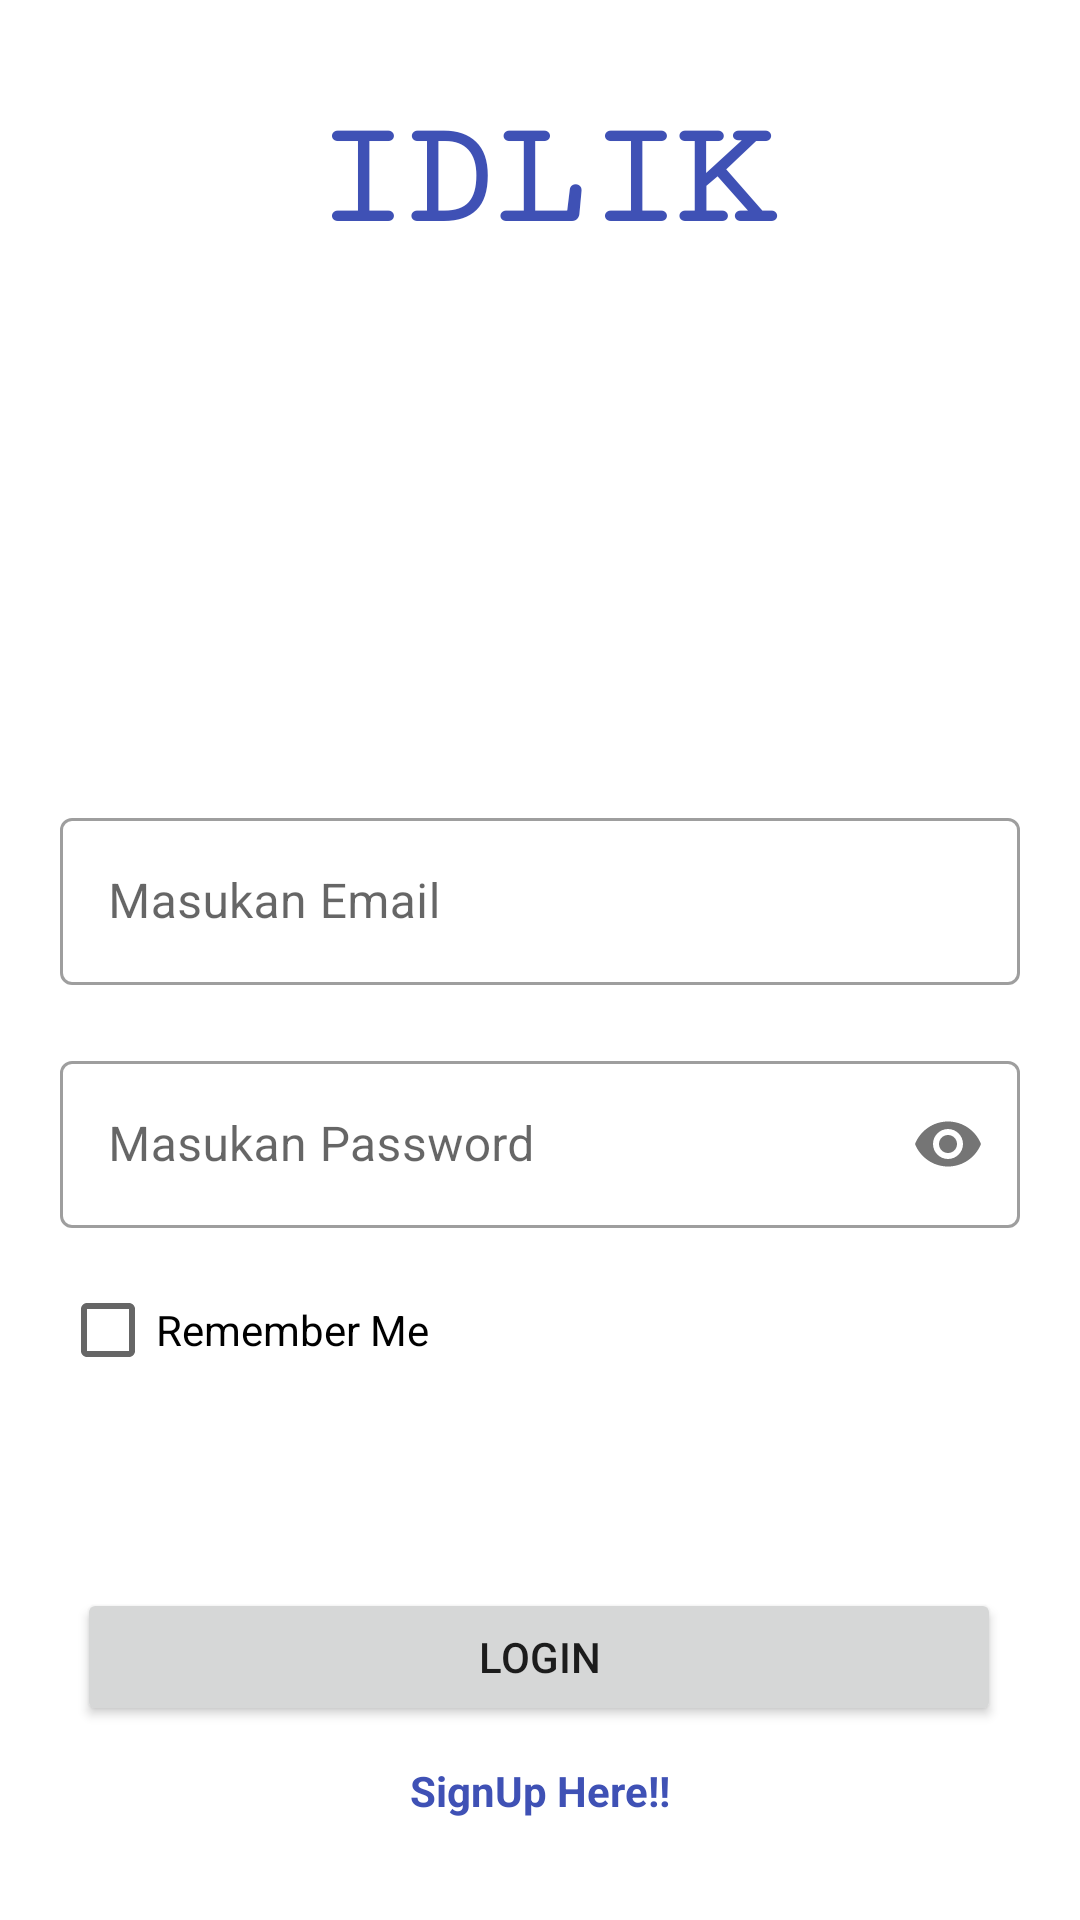

Produce the Android XML layout that renders to this screen, including the resource entries it uses.
<!-- AndroidManifest.xml: application theme Theme.MaterialComponents.Light.NoActionBar -->
<!-- res/layout/fragment_login.xml -->
<?xml version="1.0" encoding="utf-8"?>
<androidx.constraintlayout.widget.ConstraintLayout xmlns:android="http://schemas.android.com/apk/res/android"
    xmlns:app="http://schemas.android.com/apk/res-auto"
    xmlns:tools="http://schemas.android.com/tools"
    android:layout_width="match_parent"
    android:layout_height="match_parent"
    tools:context=".fragment.LoginFragment">

    <TextView
        android:id="@+id/tv_idlik"
        android:layout_width="match_parent"
        android:layout_height="wrap_content"
        android:layout_marginTop="32dp"
        android:fontFamily="serif-monospace"
        android:text="IDLIK"
        android:textAlignment="center"
        android:textColor="#3F51B5"
        android:textSize="50dp"
        android:textStyle="bold"
        app:layout_constraintEnd_toEndOf="parent"
        app:layout_constraintHorizontal_bias="0.0"
        app:layout_constraintStart_toStartOf="parent"
        app:layout_constraintTop_toTopOf="parent" />

    <ImageView
        android:id="@+id/iv_logo"
        android:layout_width="160dp"
        android:layout_height="160dp"
        android:layout_marginEnd="20dp"
        android:src="@drawable/ic_undraw_working_late_pukg"
        app:layout_constraintEnd_toEndOf="parent"
        app:layout_constraintHorizontal_bias="0.541"
        app:layout_constraintStart_toStartOf="parent"
        app:layout_constraintTop_toBottomOf="@+id/tv_idlik" />

    <com.google.android.material.textfield.TextInputLayout
        style="@style/Widget.MaterialComponents.TextInputLayout.OutlinedBox"
        android:layout_marginBottom="10dp"
        android:layout_marginTop="20dp"
        android:layout_marginEnd="20dp"
        android:layout_marginStart="20dp"
        android:id="@+id/tf_email"
        android:layout_width="match_parent"
        android:layout_height="wrap_content"
        android:hint="Masukan Email"
        app:layout_constraintEnd_toEndOf="parent"
        app:layout_constraintStart_toStartOf="parent"
        app:layout_constraintTop_toBottomOf="@+id/iv_logo">

        <com.google.android.material.textfield.TextInputEditText
            android:id="@+id/et_email"
            android:layout_width="match_parent"
            android:layout_height="wrap_content" />

    </com.google.android.material.textfield.TextInputLayout>


    <com.google.android.material.textfield.TextInputLayout
        android:id="@+id/tf_password"
        style="@style/Widget.MaterialComponents.TextInputLayout.OutlinedBox"
        android:layout_width="match_parent"
        android:layout_height="wrap_content"
        android:layout_marginTop="20dp"
        android:layout_marginStart="20dp"
        android:layout_marginEnd="20dp"
        android:hint="Masukan Password"
        app:passwordToggleEnabled="true"
        app:layout_constraintEnd_toEndOf="parent"
        app:layout_constraintStart_toStartOf="parent"
        app:layout_constraintTop_toBottomOf="@+id/tf_email">

        <com.google.android.material.textfield.TextInputEditText

            android:id="@+id/et_password"
            android:layout_width="match_parent"
            android:layout_height="wrap_content"
            tools:layout_editor_absoluteX="0dp"
            tools:layout_editor_absoluteY="110dp"
            android:inputType="textPassword"/>

    </com.google.android.material.textfield.TextInputLayout>

    <androidx.appcompat.widget.AppCompatButton
        android:id="@+id/btn_login"
        android:layout_width="308dp"
        android:layout_height="46dp"
        android:layout_marginTop="120dp"
        android:text="Login"
        app:layout_constraintEnd_toEndOf="parent"
        app:layout_constraintHorizontal_bias="0.495"
        app:layout_constraintStart_toStartOf="parent"
        app:layout_constraintTop_toBottomOf="@+id/tf_password" />

    <androidx.appcompat.widget.AppCompatTextView
        android:id="@+id/tv_register_switch"
        android:clickable="true"
        android:layout_width="wrap_content"
        android:layout_height="wrap_content"
        android:layout_marginTop="12dp"
        android:text="SignUp Here!!"
        android:textStyle="bold"
        android:textColor="#3F51B5"

        app:layout_constraintEnd_toEndOf="parent"
        app:layout_constraintStart_toStartOf="parent"
        app:layout_constraintTop_toBottomOf="@+id/btn_login" />

    <CheckBox
        android:id="@+id/checkbox"
        android:layout_marginStart="20dp"
        android:layout_marginEnd="20dp"
        android:layout_width="match_parent"
        android:layout_height="wrap_content"
        android:layout_marginTop="10dp"
        android:text="Remember Me"
        app:layout_constraintEnd_toEndOf="parent"
        app:layout_constraintStart_toStartOf="parent"
        app:layout_constraintTop_toBottomOf="@+id/tf_password" />


</androidx.constraintlayout.widget.ConstraintLayout>
<!-- resources referenced by this layout -->
<resources>

</resources>
